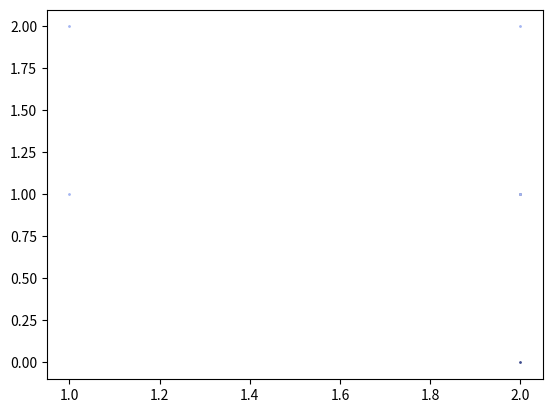

This chart was generated by the following Python code:
# Chloe Fugle (chloe.m.fugle.23@dartmouth.edu)
# 10/31/22
# Bio97 Thesis Project
# Wrapper class for CPTracker that connects the CPFrames across all frames and videos

import matplotlib.pyplot as plt
import numpy as np
import os

class FrameConnector:

    # cell_dict_list - list of cell dictionaries, dictionaries are of each cell's coordinates, key is frame ID
    #                  note: global cell IDs are assigned from cells present in the first frame of the time
    #                  (z-constant) video
    def __init__(self):
        self.cell_dict_list = []

    # creates a dictionary for each global cell_id if not already created, then adds the cell coordinates to
    # the dictionary with the key as the frame_id
    # note: in the first frame when this is called, cells must be passed in in the order of their cell_ids
    # input: cell_id - the global cell id, must be an integer >= 0
    #        frame_id - the ID of the video frame, recommended that it is in form zx_tx
    #        coords - list of the coordinates of the cells in the frame
    def add_frame(self, cell_id, frame_id, coords):
        if cell_id > (len(self.cell_dict_list) - 1):  # if global cell_id not already in dictionary
            temp_dict = {}
            temp_dict[frame_id] = coords
            self.cell_dict_list.append(temp_dict)
        else:
            temp_dict = self.cell_dict_list[cell_id]
            temp_dict[frame_id] = coords

    # retrieves the coordinates corresponding to a cell and frame, if given
    # inputs: cell_id - the global ID of a given cell
    #         frame_id - defaults to None, the ID for a given frame
    # output: if both cell_id and frame_id are valid, returns a list of coordinates
    #         if frame_id is present but invalid, returns -2
    #         if cell_id is valid and frame_id is None, returns a 2D list of coordinates labelled by frame
    #         if cell_id is invalid and frame_id is None, returns -1
    def retrieve_frame_info(self, cell_id, frame_id=None):
        frame = None

        # check that cell_id and frame_id are valid inputs
        # returns -1 if the cell_id is not valid and -2 is the frame_id is not valid
        if (cell_id < len(self.cell_dict_list)) and (cell_id > 0):
            cell = self.cell_dict_list[cell_id]
        else:
            return -1
        if frame_id:
            if frame_id in self.cell_dict_list[cell_id]:
                frame = self.cell_dict_list[cell_id][frame_id]
        else:
            return -2

        # fetch given cell coordinates from dictionary and given frame, if applicable
        if frame:
            ret = frame
        elif cell:
            ret = cell
        else:
            ret = -3

        return ret

    # returns the coordinates of all cells at a given frame ID
    # input: frame_id - the frame_id to return cells from
    # output: coords_list - the list of the coordinates of each cell in that frame, in order of their global_id
    #         note: appends -1 to the list if the cell is not present in the frame_id
    def get_cells_in_frame(self, frame_id):
        coords_list = []
        for cell in self.cell_dict_list:
            if frame_id in cell:
                coords_list.append(cell[frame_id])
            else:
                coords_list.append(-1)

        return coords_list

    # returns the entire cell dictionary list structure
    # inputs: None
    # output: returns the entire cell dictionary list structure
    def get_dict_list(self):
        return self.cell_dict_list

    # returns if the FrameConnector object is empty or not
    # inputs: None
    # output: returns True if the object is empty, False if not
    def is_empty(self):
        if len(self.cell_dict_list) == 0:
            return True
        else:
            return False

    # prints the FrameConnector dictionaries in a pretty way
    def print_FC(self):
        cell_id = 0
        for i in self.cell_dict_list:
            print("cell_id " + str(cell_id) + ": " + str(i))
            cell_id += 1

    # print the FrameConnector dictionaries in a pretty way, without all the cell coordinates
    def print_FC_simple(self):
        cell_id = 0
        for i in self.cell_dict_list:
            print("cell_id " + str(cell_id) + ": " + str(i.keys()))
            cell_id += 1

    # plot the cells in the FrameConnector dictionaries
    # each cell is one color, and each time point is a different point marker (up to 5 unique timepoints)
    # input - array_num - if the cell dictionaries contain multiple values, user can input the desired one
    # output - plot of the cells in the FrameConnector dictionaries
    def plot_cells(self, array_num=None):
        # time_marker = [',', '+', '.', 'o', '*']

        # for each cell in the cell dictionary list
        for i in range(len(self.cell_dict_list)):
            c = np.random.rand(3,)
            j = 0

            # for each frame the cell is in
            for frame, coords in self.cell_dict_list[i].items():
                if array_num:
                    coords_arr = np.array(coords[array_num])
                else:
                    coords_arr = np.array(coords)
                x, y = coords_arr.T
                plt.scatter(x, y, color=c, s=1) # marker=time_marker[j], s=1)
                j += 1

                if j > 4:   # reset time marker used for points
                    j = 0


        plt.show()
        plt.cla()

    # transforms the FrameConnector data to a uint8 image stacks for individual cells
    # each file is a one-dimensional image sequence: z first, t next
    # inputs: dest_folder - PATH to destination folder for uint8 images, recommended that it is empty
    #         size - [w, h] size of the desired images (recommended that this is the size of the original images)
    #         array_num - if the cell dictionaries contain multiple values, user can input the desired one
    # output: number of cells * z * t uint8 images with the cell in white and the background in black
    #
    # code modified from code written by Joe Kington at https://stackoverflow.com/questions/19673619/save-raw-data-as-tif
    def FC_to_image(self, dest_folder, size, array_num=None):

        if not os.path.exists(dest_folder):
            os.makedirs(dest_folder)

        dpi = 80  # arbitrary - the number of pixels in the image will always be identical

        width, height = size[0]/dpi, size[1]/dpi

        for i in range(len(self.cell_dict_list)):
            for frame, coords in self.cell_dict_list[i].items():
                if array_num:
                    coords_arr = np.array(coords[array_num])
                else:
                    coords_arr = np.array(coords)

                fig = plt.figure(figsize=(width, height), dpi=dpi)
                ax = fig.add_axes([0, 0, 1, 1])
                ax.axis('off')

                ax.imshow(coords_arr, interpolation='none')
                plt.show()

                fig_name = dest_folder + "/cell_" + str(i) + "_frame_" + str(frame) + ".tif"
                fig.savefig(fig_name, dpi=dpi)

                plt.cla()
                plt.close(fig)

# unit testing
if __name__ == "__main__":
    frame_connector = FrameConnector()

    print("\nAdd a cell (ID = 0) to an empty FrameConnector structure:")
    frame_connector.add_frame(1, "test_frame_00", [(0, 0), (0, 1)])
    frame_connector.print_FC()

    print("\nAdd a cell (ID = 1) to a FrameConnector structure:")
    frame_connector.add_frame(1, "test_frame_00", [(1, 2), (1, 1)])
    frame_connector.print_FC()

    print("\nAdd new frame to existing cell")
    frame_connector.add_frame(1, "test_frame_01", [(2, 2), (2, 1)])
    frame_connector.print_FC()

    print("\nRewrite existing cell (ID = 0) coordinates at existing frame (test_frame_00):")
    frame_connector.add_frame(0, "test_frame_00", [(2, 0), (2, 1)])
    frame_connector.print_FC()

    print("\nTest retrieving coordinates of valid cell (1) at valid frame (test_frame_00):")
    print(frame_connector.retrieve_frame_info(1, "test_frame_00"))

    print("\nTest retrieving coordinates of valid cell (1) at invalid frame (test_frame_iv):")
    print(frame_connector.retrieve_frame_info(1, "test_frame_iv"))

    print("\nTest retrieving coordinates of valid cell (1) with no frame:")
    print(frame_connector.retrieve_frame_info(1))

    print("\nTest retrieving coordinates of an invalid cell (5) with no frame:")
    print(frame_connector.retrieve_frame_info(5))

    print("\nTest retrieving coordinates of an invalid cell (5) with an invalid frame (test_frame_iv):")
    print(frame_connector.retrieve_frame_info(5, "test_frame_iv"))

    print("\nTest retrieving coordinates of a valid frame (test_frame_00):")
    print(frame_connector.get_cells_in_frame("test_frame_00"))

    print("\nTest retrieving coordinates of an invalid frame (test_frame_iv):")
    print(frame_connector.get_cells_in_frame("test_frame_iv"))

    print("\nSimple FrameConnector print:")
    print(frame_connector.print_FC_simple())

    print("Plot cells on graph:")
    print(frame_connector.plot_cells())
